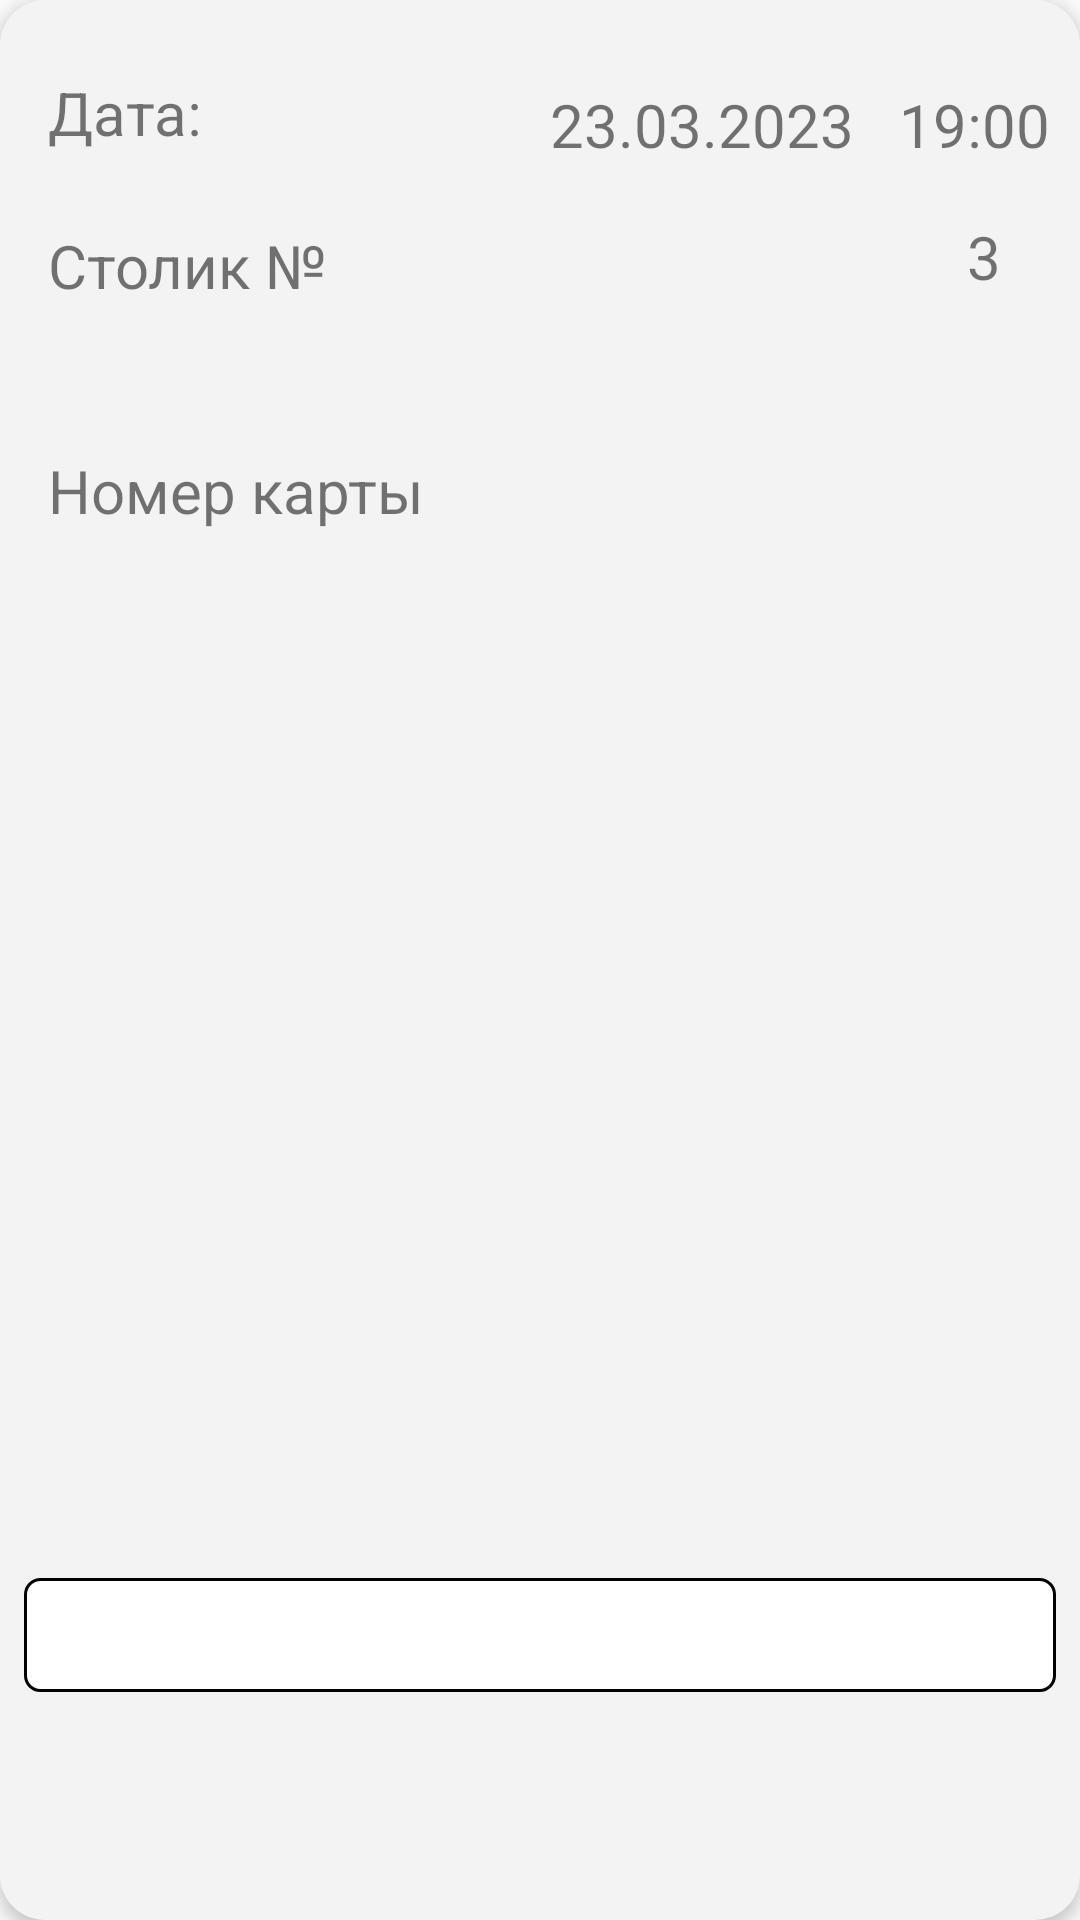

Layout XML and referenced resources for this Android screen:
<!-- AndroidManifest.xml: application theme Theme.MyTablePr -->
<!-- res/layout/puy_item.xml -->
<?xml version="1.0" encoding="utf-8"?>
<androidx.constraintlayout.widget.ConstraintLayout xmlns:android="http://schemas.android.com/apk/res/android"
    xmlns:app="http://schemas.android.com/apk/res-auto"

    xmlns:tools="http://schemas.android.com/tools"

    android:layout_width="376dp"
    android:layout_height="305dp"
    android:layout_margin="20dp"

    android:background="@drawable/recommended_cart"
    android:elevation="3dp">
    


    <TextView
        android:id="@+id/textView16"
        android:layout_width="wrap_content"
        android:layout_height="wrap_content"
        android:layout_marginStart="208dp"
        android:layout_marginTop="72dp"
        android:text="3"
        android:textSize="20sp"
        app:layout_constraintStart_toEndOf="@+id/textView13"
        app:layout_constraintTop_toTopOf="parent" />

    <TextView
        android:id="@+id/textView15"
        android:layout_width="wrap_content"
        android:layout_height="wrap_content"
        android:layout_marginStart="80dp"
        android:layout_marginTop="28dp"
        android:text="23.03.2023   19:00"
        android:textSize="20sp"
        app:layout_constraintEnd_toEndOf="parent"
        app:layout_constraintHorizontal_bias="0.783"
        app:layout_constraintStart_toEndOf="@+id/textView7"
        app:layout_constraintTop_toTopOf="parent" />

    <TextView
        android:id="@+id/textView14"
        android:layout_width="wrap_content"
        android:layout_height="wrap_content"
        android:layout_marginStart="16dp"
        android:layout_marginTop="48dp"
        android:text="Номер карты"
        android:textSize="20sp"
        app:layout_constraintStart_toStartOf="parent"
        app:layout_constraintTop_toBottomOf="@+id/textView13" />

    <TextView
        android:id="@+id/textView13"
        android:layout_width="wrap_content"
        android:layout_height="wrap_content"
        android:layout_marginStart="16dp"
        android:layout_marginTop="24dp"
        android:text="Столик № "
        android:textSize="20sp"
        app:layout_constraintStart_toStartOf="parent"
        app:layout_constraintTop_toBottomOf="@+id/textView7" />

    <TextView
        android:id="@+id/textView7"
        android:layout_width="wrap_content"
        android:layout_height="wrap_content"
        android:layout_marginStart="16dp"
        android:layout_marginTop="24dp"
        android:text="Дата:"
        android:textSize="20sp"
        app:layout_constraintStart_toStartOf="parent"
        app:layout_constraintTop_toTopOf="parent" />

    <ImageView
        android:id="@+id/imageView11"
        android:layout_width="20dp"
        android:layout_height="29dp"
        android:layout_marginTop="16dp"
        app:layout_constraintEnd_toEndOf="parent"
        app:layout_constraintHorizontal_bias="0.434"
        app:layout_constraintStart_toEndOf="@+id/textView16"
        app:layout_constraintTop_toBottomOf="@+id/textView15"
        app:srcCompat="@drawable/round_table" />

    <EditText
        android:layout_width="344dp"
        android:layout_height="38dp"
        android:layout_marginBottom="76dp"
        android:background="@drawable/num_cart_background"
        app:layout_constraintBottom_toBottomOf="parent"
        app:layout_constraintEnd_toEndOf="parent"
        app:layout_constraintStart_toStartOf="parent" />
</androidx.constraintlayout.widget.ConstraintLayout>
<!-- resources referenced by this layout -->
<resources>
  <!-- drawable num_cart_background (drawable-v24) -->
  <?xml version="1.0" encoding="utf-8"?>
  <selector xmlns:android="http://schemas.android.com/apk/res/android">
      <item>
          <shape>
              <solid android:color="#ffffff"/>
              <corners android:radius="5dp"/>
              <stroke
                  android:width="1dp"
                  android:color="#000000" />
  
          </shape>
      </item>
  </selector>
  <!-- drawable recommended_cart (drawable-v24) -->
  <?xml version="1.0" encoding="utf-8"?>
  <selector xmlns:android="http://schemas.android.com/apk/res/android">
      <item>
          <shape android:shape="rectangle">
              <solid android:color="#F3F3F3"/>
              <corners android:radius="15dp"/>
              <stroke android:color="#000000"/>
          </shape>
      </item>
  </selector>
  <!-- drawable round_table: png bitmap (drawable-v24, 16428 bytes) -->
  <style name="Theme.MyTablePr" parent="Theme.AppCompat.DayNight.NoActionBar">
          
          <item name="colorPrimary">@color/purple_500</item>
          <item name="colorPrimaryVariant">@color/purple_700</item>
          <item name="colorOnPrimary">@color/white</item>
          
          <item name="colorSecondary">@color/teal_200</item>
          <item name="colorSecondaryVariant">@color/teal_700</item>
          <item name="colorOnSecondary">@color/black</item>
          
          <item name="android:statusBarColor" tools:targetApi="l">?attr/colorPrimaryVariant</item>
          
      </style>
  <color name="purple_500">#FF6200EE</color>
  <color name="purple_700">#FF3700B3</color>
  <color name="white">#FFFFFFFF</color>
  <color name="teal_200">#FF03DAC5</color>
  <color name="teal_700">#FF018786</color>
  <color name="black">#FF000000</color>
</resources>
